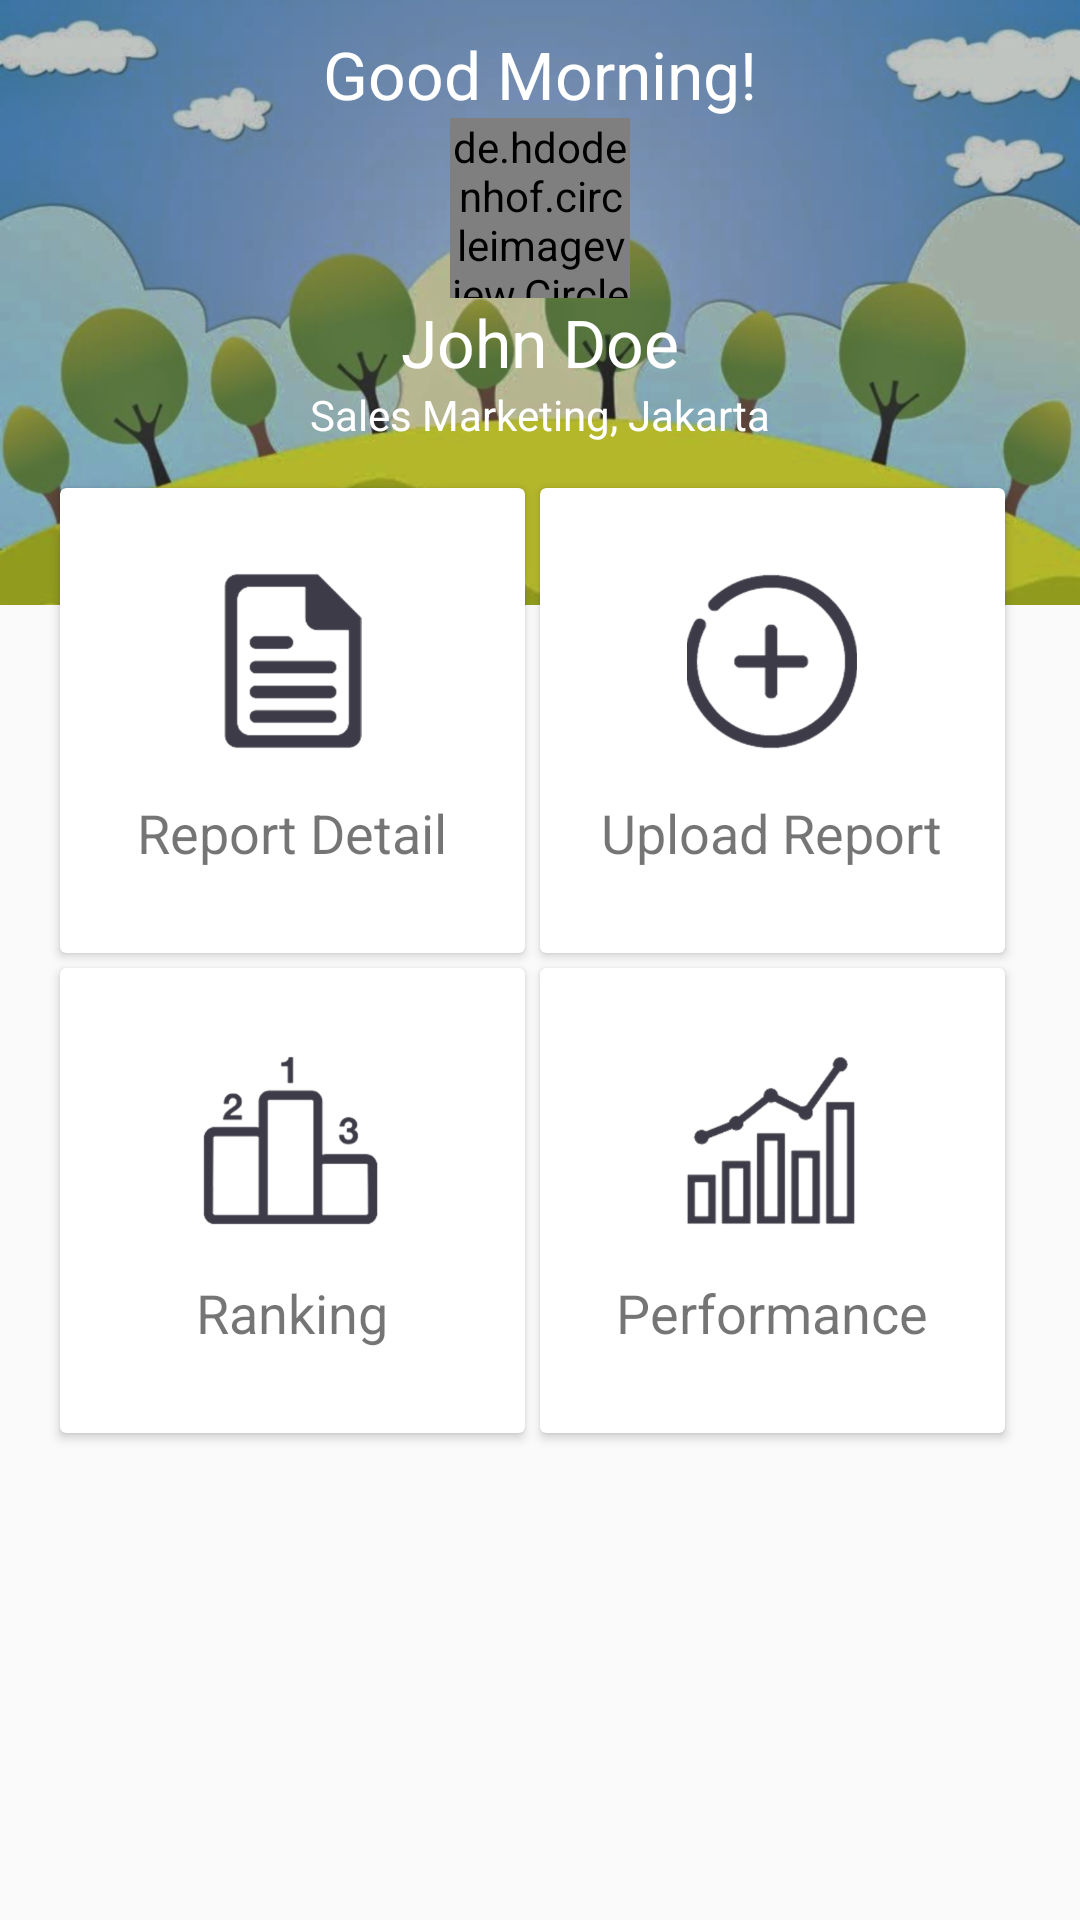

Reconstruct the res/layout file that produces this screen, plus the resources it refers to.
<!-- AndroidManifest.xml: activity theme AppTheme.NoActionBar -->
<!-- res/layout/fragment_home.xml -->
<RelativeLayout xmlns:android="http://schemas.android.com/apk/res/android"
    xmlns:tools="http://schemas.android.com/tools"
    android:layout_width="match_parent"
    android:layout_height="match_parent"
    android:orientation="vertical">

    <ImageView
        android:layout_width="match_parent"
        android:layout_height="wrap_content"
        android:layout_alignParentStart="true"
        android:layout_alignParentTop="true"
        android:layout_marginTop="-20dp"
        android:src="@drawable/moontain"
        android:id="@+id/fh_static_image_top"/>

    <TextView
        android:id="@+id/fh_text_title"
        android:layout_width="wrap_content"
        android:layout_height="wrap_content"
        android:layout_centerHorizontal="true"
        android:layout_marginTop="10dp"
        android:text="Good Morning!"
        android:textColor="@color/White"
        android:textSize="22sp" />

    <de.hdodenhof.circleimageview.CircleImageView
        android:id="@+id/fh_image_profile"
        android:layout_width="60dp"
        android:layout_height="60dp"
        android:layout_below="@+id/fh_text_title"
        android:layout_centerHorizontal="true"
        android:src="@drawable/ic_account_circle_black_24dp" />

    <TextView
        android:id="@+id/fh_output_username"
        android:layout_width="wrap_content"
        android:layout_height="wrap_content"
        android:layout_below="@+id/fh_image_profile"
        android:layout_centerHorizontal="true"
        android:text="John Doe"
        android:textColor="@color/White"
        android:textSize="22sp"
        android:textAlignment="center" />

    <TextView
        android:id="@+id/fh_output_department"
        android:layout_width="wrap_content"
        android:layout_height="wrap_content"
        android:layout_below="@+id/fh_output_username"
        android:layout_centerHorizontal="true"
        android:text="Sales Marketing, Jakarta"
        android:textColor="#FFFFFF" />

    <View
        android:id="@+id/fh_center_border"
        android:layout_width="0dp"
        android:layout_height="match_parent"
        android:layout_centerHorizontal="true" />

    <android.support.v7.widget.CardView
        android:id="@+id/fh_trigger_report_detail"
        android:layout_width="155dp"
        android:layout_height="155dp"
        android:layout_below="@+id/fh_output_department"
        android:layout_marginRight="5dp"
        android:layout_marginTop="15dp"
        android:layout_toStartOf="@id/fh_center_border">

        <LinearLayout
            android:layout_width="match_parent"
            android:layout_height="match_parent"
            android:gravity="center"
            android:orientation="vertical">

            <ImageView
                android:layout_width="60dp"
                android:layout_height="60dp"
                android:src="@drawable/icon_document" />

            <TextView
                android:layout_width="wrap_content"
                android:layout_height="wrap_content"
                android:layout_marginTop="15dp"
                android:text="Report Detail"
                android:textSize="18sp" />
        </LinearLayout>
    </android.support.v7.widget.CardView>


    <android.support.v7.widget.CardView
        android:id="@+id/fh_trigger_report_ranking"
        android:layout_width="155dp"
        android:layout_height="155dp"
        android:layout_below="@+id/fh_trigger_report_detail"
        android:layout_marginRight="5dp"
        android:layout_marginTop="5dp"
        android:layout_toStartOf="@id/fh_center_border">

        <LinearLayout
            android:layout_width="match_parent"
            android:layout_height="match_parent"
            android:gravity="center"
            android:orientation="vertical">

            <ImageView
                android:layout_width="60dp"
                android:layout_height="60dp"
                android:src="@drawable/icon_ranking" />

            <TextView
                android:layout_width="wrap_content"
                android:layout_height="wrap_content"
                android:layout_marginTop="15dp"
                android:text="Ranking"
                android:textSize="18sp" />
        </LinearLayout>
    </android.support.v7.widget.CardView>

    <android.support.v7.widget.CardView
        android:id="@+id/fh_trigger_report_upload"
        android:layout_width="155dp"
        android:layout_height="155dp"
        android:layout_below="@+id/fh_output_department"
        android:layout_marginRight="5dp"
        android:layout_marginTop="15dp"
        android:layout_toEndOf="@id/fh_center_border">

        <LinearLayout
            android:layout_width="match_parent"
            android:layout_height="match_parent"
            android:gravity="center"
            android:orientation="vertical">

            <ImageView
                android:layout_width="60dp"
                android:layout_height="60dp"
                android:src="@drawable/icon_plus_circle" />

            <TextView
                android:layout_width="wrap_content"
                android:layout_height="wrap_content"
                android:layout_marginTop="15dp"
                android:text="Upload Report"
                android:textSize="18sp" />
        </LinearLayout>
    </android.support.v7.widget.CardView>

    <android.support.v7.widget.CardView
        android:id="@+id/fh_trigger_report_performance"
        android:layout_width="155dp"
        android:layout_height="155dp"
        android:layout_below="@+id/fh_trigger_report_upload"
        android:layout_marginRight="5dp"
        android:layout_marginTop="5dp"
        android:layout_toEndOf="@id/fh_center_border">

        <LinearLayout
            android:layout_width="match_parent"
            android:layout_height="match_parent"
            android:gravity="center"
            android:orientation="vertical">

            <ImageView
                android:layout_width="60dp"
                android:layout_height="60dp"
                android:src="@drawable/icon_graph" />

            <TextView
                android:layout_width="wrap_content"
                android:layout_height="wrap_content"
                android:layout_marginTop="15dp"
                android:text="Performance"
                android:textSize="18sp" />
        </LinearLayout>
    </android.support.v7.widget.CardView>



</RelativeLayout>
<!-- resources referenced by this layout -->
<resources>
  <color name="White">#FFFFFF</color>
  <!-- drawable icon_document: png bitmap (drawable-hdpi, 3160 bytes) -->
  <!-- drawable icon_graph: png bitmap (drawable-hdpi, 5016 bytes) -->
  <!-- drawable icon_plus_circle: png bitmap (drawable-hdpi, 6820 bytes) -->
  <!-- drawable icon_ranking: png bitmap (drawable-hdpi, 5337 bytes) -->
  <!-- drawable moontain: png bitmap (drawable-hdpi, 218462 bytes) -->
  <style name="AppTheme.NoActionBar">
          <item name="windowActionBar">false</item>
          <item name="windowNoTitle">true</item>
      </style>
</resources>
